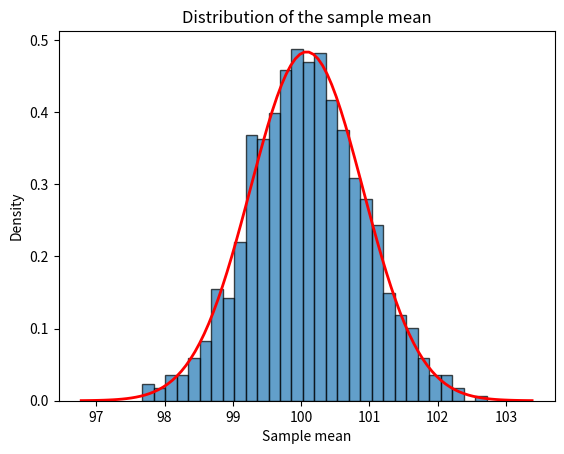

This chart was generated by the following Python code:
# generate an array of normally distributed random numbers
# survey sampling: compute the distribution of the sample mean of a set of smaller populations 
# from a larger population
# the sample mean is normally distributed
# the variance of the sample mean is the variance of the population divided by the number of samples
import numpy as np
import matplotlib.pyplot as plt

# set seed for reproducibility
np.random.seed(11) # like prime numbers, 11 is a good seed

# mean and standard deviation of the large population
mu = 100
sigma = 15

# generate the large population
N = 100000
population = np.random.normal(mu, sigma, N)

# number of smaller populations for sample survey sampling statistics
m = 1000
# number of samples in each smaller population
n = 300

# generate the sample means
sample_means = np.zeros(m)
for i in range(m):
    sample = np.random.choice(population, n)
    sample_means[i] = np.mean(sample)

# mean and standard deviation of the sample mean
mu_sample = np.mean(sample_means)
sigma_sample = np.std(sample_means)

print('Mean of the population:', mu)
print('Standard deviation of the population (divideb bei sqrt(n):', sigma/np.sqrt(n))
print('Mean of the sample mean:', mu_sample)
print('Standard deviation of the sample mean:', sigma_sample)

# plot the sample means
plt.hist(sample_means, bins=30, edgecolor='black', alpha=0.7, density=True)
plt.xlabel('Sample mean')
plt.ylabel('Density')
plt.title('Distribution of the sample mean')

# plot the normal distribution with the same mean and standard deviation as the sample mean
x = np.linspace(mu_sample - 4*sigma_sample, mu_sample + 4*sigma_sample, 100)
y = 1/(sigma_sample * np.sqrt(2*np.pi)) * np.exp(-(x - mu_sample)**2 / (2*sigma_sample**2))
plt.plot(x, y, color='red', lw=2)
#plt.savefig("histogram.png")    
plt.show()
